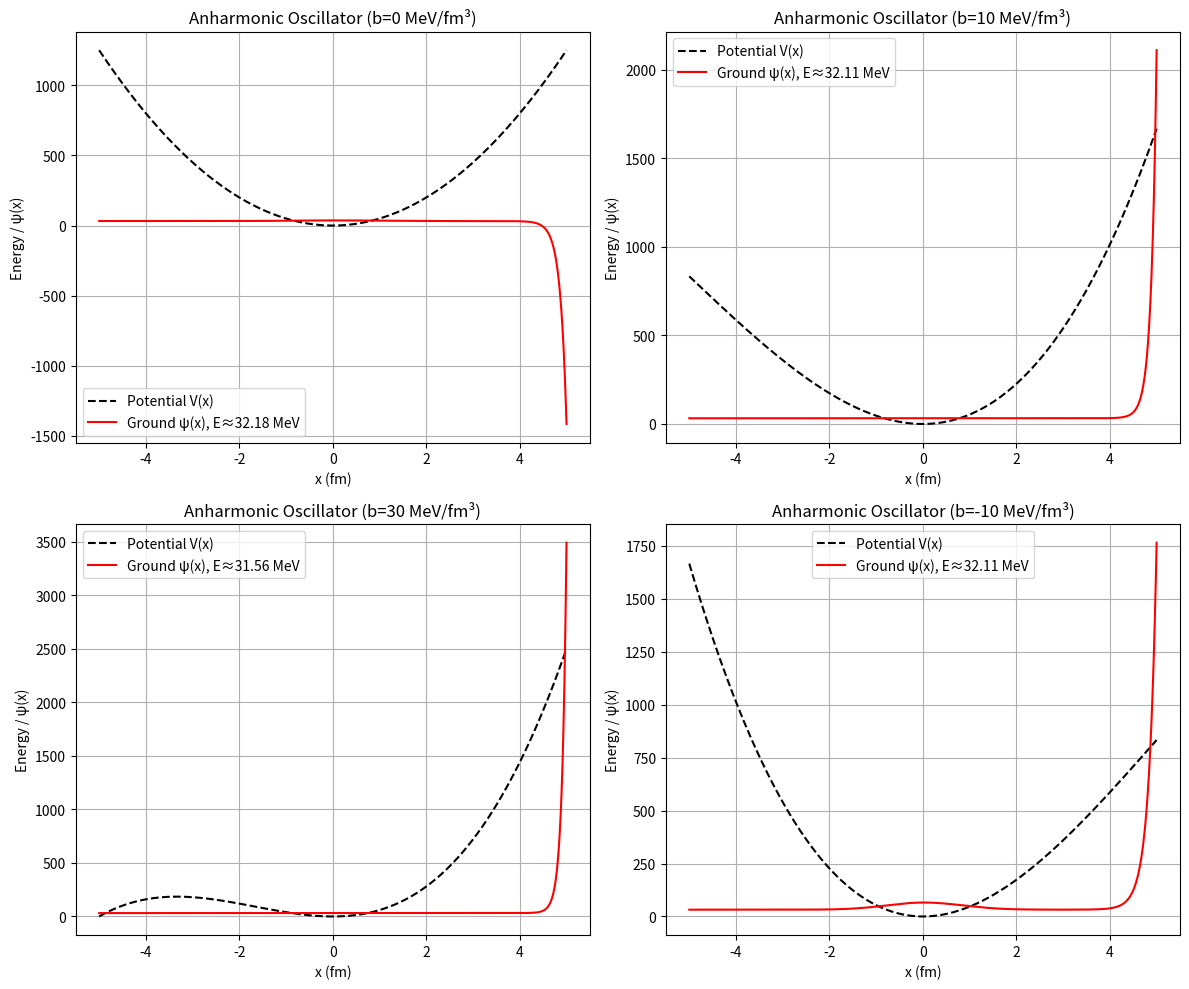

This chart was generated by the following Python code:
import numpy as np
import matplotlib.pyplot as plt

# Constants
hbarc = 197.3   # MeV*fm
m = 940.0       # MeV/c^2
k = 100.0       # MeV/fm^2

# Potential with anharmonic term
def V(x, b):
    return 0.5 * k * x**2 + (1/3) * b * x**3

# Schrödinger solver (Euler)
def solve_schrodinger(E, slope, x, b):
    h = x[1] - x[0]
    psi, phi = 0.0, slope
    psi_values = [psi]
    potential = V(x, b)

    for i in range(len(x) - 1):
        psi += h * phi
        phi += h * (2 * m / (hbarc**2)) * (potential[i] - E) * psi
        psi_values.append(psi)

    return np.array(psi_values)

# Automatic energy bracketing + bisection
def find_ground_state(x, b, slope=1.0, E_min=10, E_max=300, dE=2, tol=1e-3):
    # Step 1: scan energies to find sign change
    energies = np.arange(E_min, E_max, dE)
    prev_val = solve_schrodinger(energies[0], slope, x, b)[-1]

    E_low, E_high = None, None
    for E in energies[1:]:
        val = solve_schrodinger(E, slope, x, b)[-1]
        if prev_val * val < 0:  # sign change found
            E_low, E_high = E - dE, E
            break
        prev_val = val

    if E_low is None:
        raise ValueError("No eigenvalue found in scan range. Increase E_max.")

    # Step 2: bisection method
    while (E_high - E_low) > tol:
        E_mid = 0.5 * (E_low + E_high)
        psi_mid = solve_schrodinger(E_mid, slope, x, b)[-1]

        psi_low = solve_schrodinger(E_low, slope, x, b)[-1]

        if psi_low * psi_mid <= 0:
            E_high = E_mid
        else:
            E_low = E_mid

    E_ground = 0.5 * (E_low + E_high)
    psi = solve_schrodinger(E_ground, slope, x, b)

    # Normalize
    psi /= np.sqrt(np.trapezoid(psi**2, x))
    return E_ground, psi

# Grid
N = 2000
x = np.linspace(-5, 5, N+1)

# Different anharmonic strengths
b_values = [0, 10, 30, -10]

# Plot
plt.figure(figsize=(12, 10))

for idx, b in enumerate(b_values, 1):
    E, psi = find_ground_state(x, b)
    Vx = V(x, b)

    # scale ψ for visibility
    scale_factor = (max(Vx) - min(Vx)) * 0.3
    psi_scaled = psi * scale_factor + E

    plt.subplot(2, 2, idx)
    plt.plot(x, Vx, 'k--', label="Potential V(x)")
    plt.plot(x, psi_scaled, 'r', label=f"Ground ψ(x), E≈{E:.2f} MeV")

    plt.title(f"Anharmonic Oscillator (b={b} MeV/fm³)")
    plt.xlabel("x (fm)")
    plt.ylabel("Energy / ψ(x)")
    plt.legend()
    plt.grid()

plt.tight_layout()
plt.show()